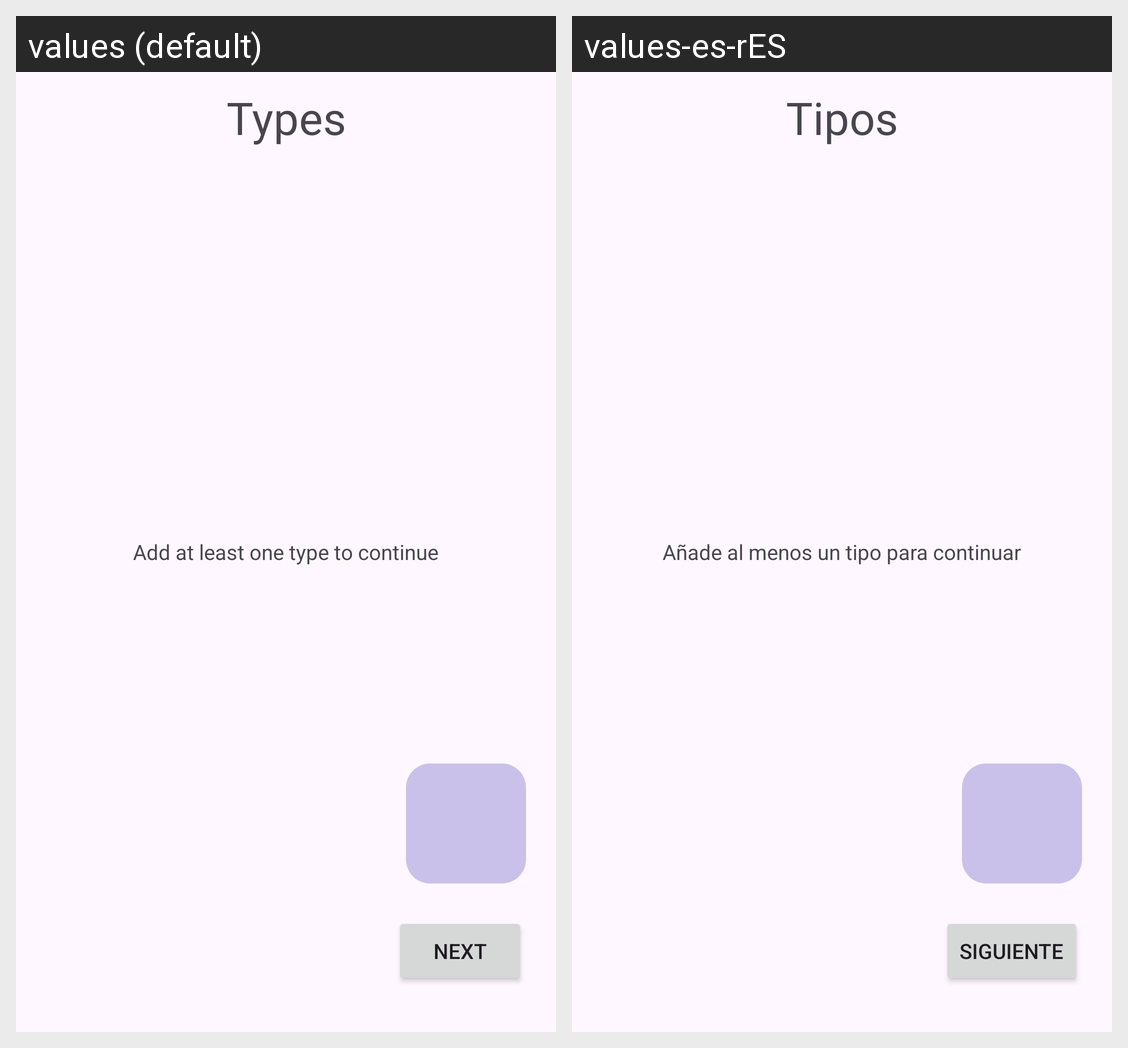

For this localized Android screen grid, give each drawn string resource with its value in every locale shown.
Android screen res/layout/activity_datos_tipos.xml rendered under 2 locales, left to right: values (default), values-es-rES. Device: Nexus 5 (rendered at 1080×1920; each locale shown at half size, 540×960, under a caption strip naming it); theme Theme.OpenTasker.
Strings drawn on this screen, with the default value and each locale's value (text and hints the layout hard-codes, and strings that could not be matched under every locale, appear in the picture but are not listed):

tipos
  values: Types
  values-es-rES: Tipos

agrega_almenos_un_tipo
  values: Add at least one type to continue
  values-es-rES: Añade al menos un tipo para continuar

siguiente
  values: Next
  values-es-rES: Siguiente
